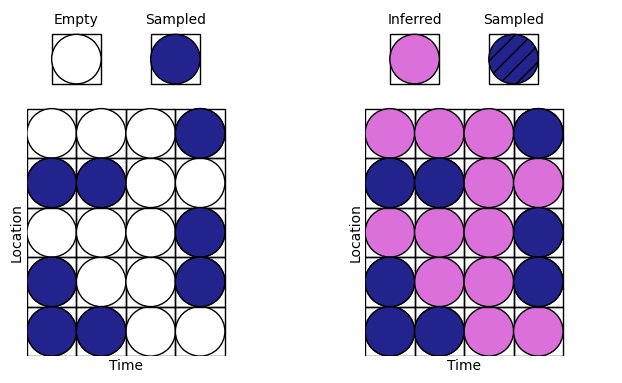

Here is the Python script that generated this plot:
import matplotlib.pyplot as plt
import matplotlib.patches as patches

# 创建画布
fig, (ax1, ax2) = plt.subplots(1, 2, figsize=(8, 4.5),dpi=300)

# 设置格子数量和边长
num_cells = 5
cell_size = 1.0

noinx = [0,0,0,1,1,3,3,3]
noiny = [0,1,3,0,3,2,1,4]
# 绘制左侧表格
ax1.set_xlim(0, (num_cells) * cell_size)
ax1.set_ylim(0, (num_cells + 2) * cell_size)
ax1.set_aspect('equal')  # 设置纵横比例为1:1
ax1.spines['top'].set_visible(False)  # 隐藏顶部边框
ax1.spines['right'].set_visible(False)  # 隐藏右侧边框
ax1.spines['bottom'].set_visible(False)  # 隐藏底部边框
ax1.spines['left'].set_visible(False)  # 隐藏左侧边框
for i in range(num_cells):
    for j in range(num_cells-1):
        # 计算格子左下角坐标
        x = j * cell_size
        y = i * cell_size

        # 绘制格子
        rect = patches.Rectangle((x, y), cell_size, cell_size, linewidth=1, edgecolor='black', facecolor='none')
        ax1.add_patch(rect)

        # 计算内切圆的半径和圆心坐标
        radius = cell_size / 2
        center_x = x + radius
        center_y = y + radius

        # 绘制内切圆，并设置填充颜色为红色
        circle = patches.Circle((center_x, center_y), radius, linewidth=1, edgecolor='black', facecolor='white')
        ax1.add_patch(circle)

for i in range(len(noinx)):
        x = noinx[i] * cell_size
        y = noiny[i] * cell_size
        radius = cell_size / 2
        center_x = x + radius
        center_y = y + radius

        circle = patches.Circle((center_x, center_y), radius, linewidth=1, edgecolor='black', facecolor='#23238E')
        ax1.add_patch(circle)
rect = patches.Rectangle((2.5, 5.5), cell_size, cell_size, linewidth=1, edgecolor='black', facecolor='none')
ax1.add_patch(rect)
circle = patches.Circle((3, 6), 0.5, linewidth=1, edgecolor='black', facecolor='#23238E')
ax1.add_patch(circle)

rect = patches.Rectangle((0.5, 5.5), cell_size, cell_size, linewidth=1, edgecolor='black', facecolor='none')
ax1.add_patch(rect)
circle = patches.Circle((1, 6), 0.5, linewidth=1, edgecolor='black', facecolor='white')
ax1.add_patch(circle)


ax1.set_xticks([])
ax1.set_yticks([])
ax1.text(2, -0.2, 'Time', ha='center', va='center',fontproperties={'family':'Times New Roman'})
ax1.text(-0.2, 2.5, 'Location', ha='center', va='center', rotation=90,fontproperties={'family':'Times New Roman'})
ax1.text(1, 6.8, 'Empty', ha='center', va='center',fontproperties={'family':'Times New Roman'})
ax1.text(3, 6.8, 'Sampled', ha='center', va='center',fontproperties={'family':'Times New Roman'})
ax2.text(1, 6.8, 'Inferred', ha='center', va='center',fontproperties={'family':'Times New Roman'})
ax2.text(3, 6.8, 'Sampled', ha='center', va='center',fontproperties={'family':'Times New Roman'})
# ax1.set_xlabel('Time')
# ax1.set_ylabel('Location')
# 绘制右侧表格，代码与左侧表格类似，只需修改坐标轴和标题
for i in range(num_cells):
    for j in range(num_cells-1):
        # 计算格子左下角坐标
        x = j * cell_size
        y = i * cell_size

        # 绘制格子
        rect = patches.Rectangle((x, y), cell_size, cell_size, linewidth=1, edgecolor='black', facecolor='none')
        ax2.add_patch(rect)

        # 计算内切圆的半径和圆心坐标
        radius = cell_size / 2
        center_x = x + radius
        center_y = y + radius

        # 绘制内切圆，并设置填充颜色为蓝色
        circle = patches.Circle((center_x, center_y), radius, linewidth=1, edgecolor='black', facecolor='#DB70DB')
        ax2.add_patch(circle)
for i in range(len(noinx)):
        x = noinx[i] * cell_size
        y = noiny[i] * cell_size
        radius = cell_size / 2
        center_x = x + radius
        center_y = y + radius

        # 绘制内切圆，并设置填充颜色为红色
        circle = patches.Circle((center_x, center_y), radius, linewidth=1, edgecolor='black', facecolor='#23238E')
        ax2.add_patch(circle)

rect = patches.Rectangle((0.5, 5.5), cell_size, cell_size, linewidth=1, edgecolor='black', facecolor='none')
ax2.add_patch(rect)
circle = patches.Circle((1, 6), 0.5, linewidth=1, edgecolor='black', facecolor='#DB70DB')
ax2.add_patch(circle)

rect = patches.Rectangle((2.5, 5.5), cell_size, cell_size, linewidth=1, edgecolor='black', facecolor='none')
ax2.add_patch(rect)
circle = patches.Circle((3, 6), 0.5, linewidth=1, hatch='//',edgecolor='black', facecolor='#23238E')
ax2.add_patch(circle)
# 设置右侧坐标轴范围和纵横比例
ax2.set_xlim(0, (num_cells) * cell_size)
ax2.set_ylim(0, (num_cells+2) * cell_size)
ax2.set_aspect('equal')  # 设置纵横比例为1:1
ax2.spines['top'].set_visible(False)  # 隐藏顶部边框
ax2.spines['right'].set_visible(False)  # 隐藏右侧边框
ax2.spines['bottom'].set_visible(False)  # 隐藏底部边框
ax2.spines['left'].set_visible(False)  # 隐藏左侧边框
# ax2.set_title('Right Table')  # 设置右侧表格标题
ax2.set_xticks([])
ax2.set_yticks([])
ax2.text(2, -0.2, 'Time', ha='center', va='center',fontproperties={'family':'Times New Roman'})
ax2.text(-0.2, 2.5, 'Location', ha='center', va='center', rotation=90,fontproperties={'family':'Times New Roman'})
# 隐藏坐标轴
# ax1.axis('off')
# ax2.axis('off')

# 调整子图之间的间距
plt.subplots_adjust(wspace=0.2)

# 显示图形
plt.show()
# plt.savefig('4-1-inferred.svg')